2-way image classification set "Augmented" from GitHub (Leo-Thomas/K-Pipelines); label vocabulary: corrosion, no corrosion.

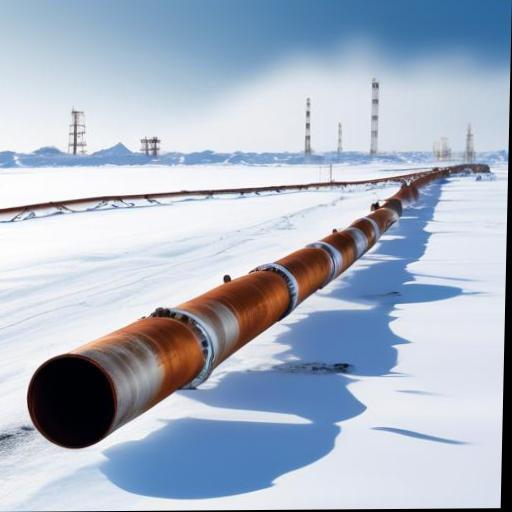
Label: corrosion

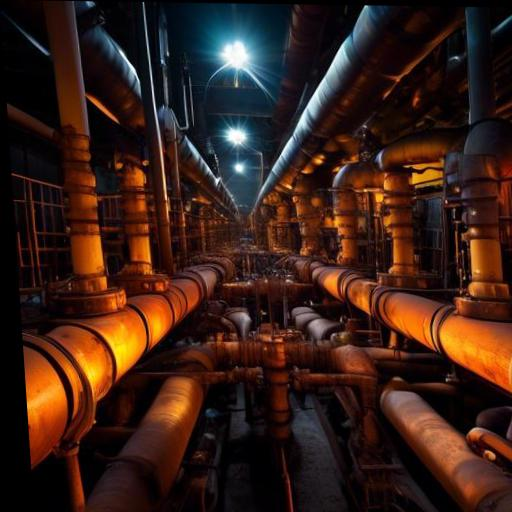
Label: corrosion

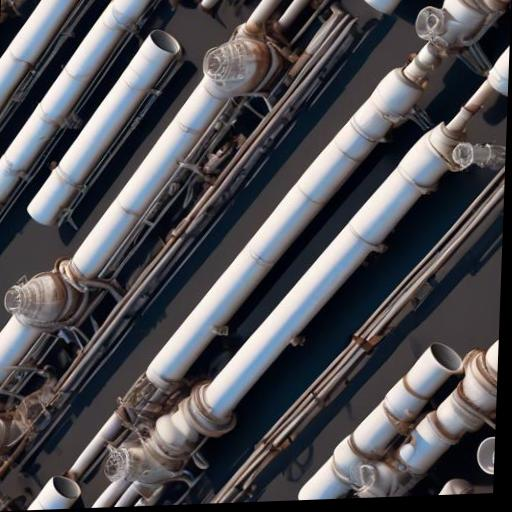
Label: no corrosion

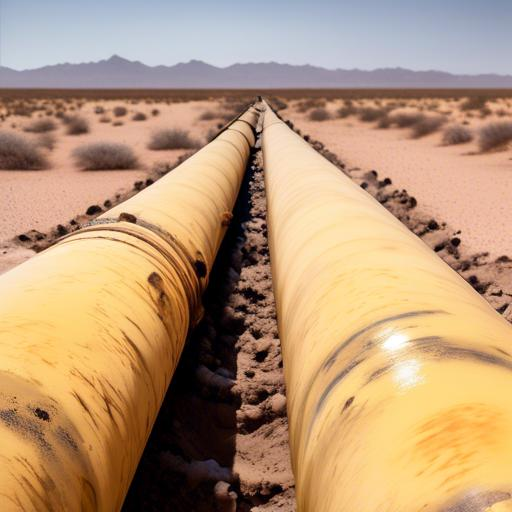
Label: corrosion

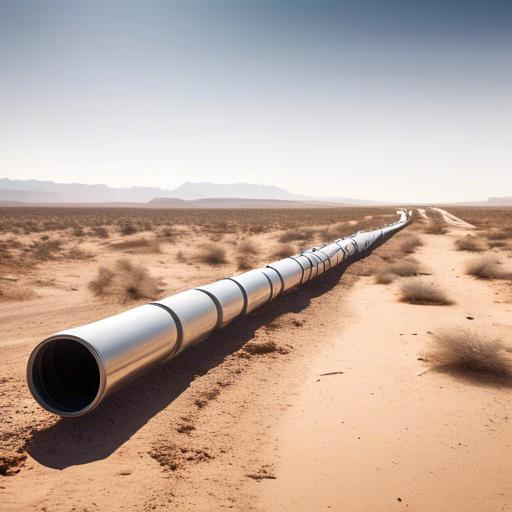
Label: no corrosion

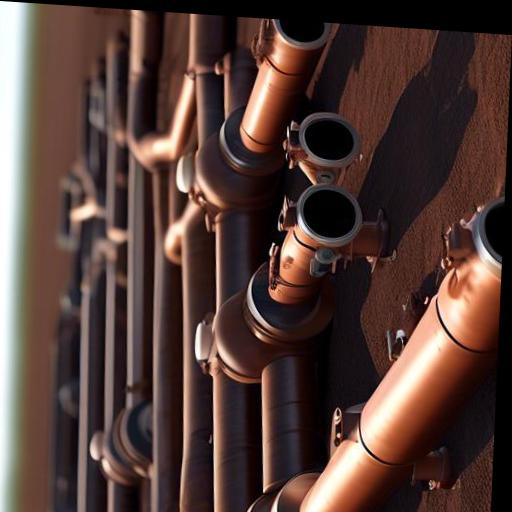
Label: no corrosion
